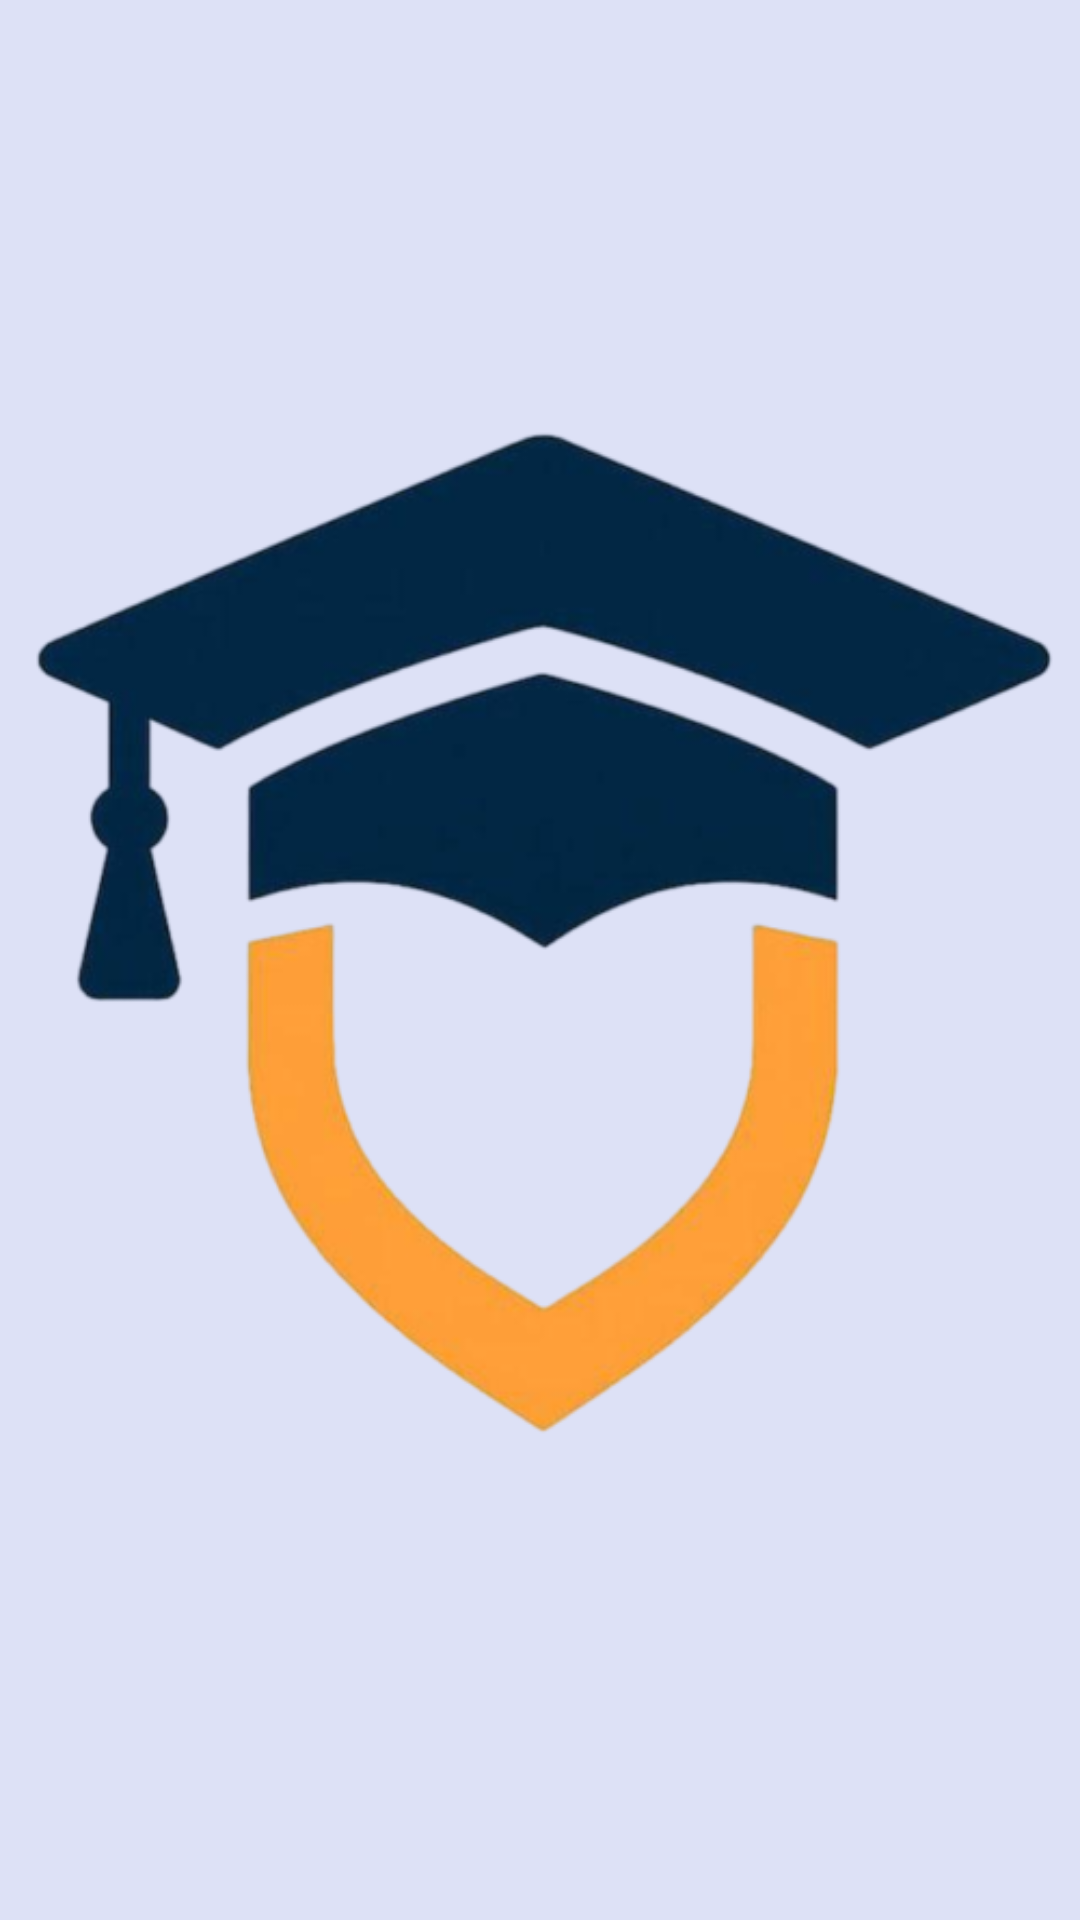

Write the Android layout XML for this screen, with the resource values it uses.
<!-- AndroidManifest.xml: application theme Theme.Joybor -->
<!-- res/layout/activity_splash.xml -->
<?xml version="1.0" encoding="utf-8"?>
<androidx.constraintlayout.widget.ConstraintLayout xmlns:android="http://schemas.android.com/apk/res/android"
    xmlns:app="http://schemas.android.com/apk/res-auto"
    xmlns:tools="http://schemas.android.com/tools"
    android:id="@+id/main"
    android:layout_width="match_parent"
    android:layout_height="match_parent"
    android:background="#DDE1F6"
    tools:context=".ui.SplashActivity">


    <ImageView
        android:layout_width="@dimen/_100sdp"
        android:layout_height="@dimen/_100sdp"
        android:src="@drawable/iconapp"
        app:layout_constraintBottom_toBottomOf="parent"
        app:layout_constraintEnd_toEndOf="parent"
        app:layout_constraintStart_toStartOf="parent"
        app:layout_constraintTop_toTopOf="parent" />


</androidx.constraintlayout.widget.ConstraintLayout>
<!-- resources referenced by this layout -->
<resources>
  <!-- drawable iconapp: png bitmap (drawable, 90391 bytes) -->
  <style name="Theme.Joybor" parent="Base.Theme.Joybor" />
  <style name="Base.Theme.Joybor" parent="Theme.Material3.DayNight.NoActionBar">
          
          
      </style>
</resources>
